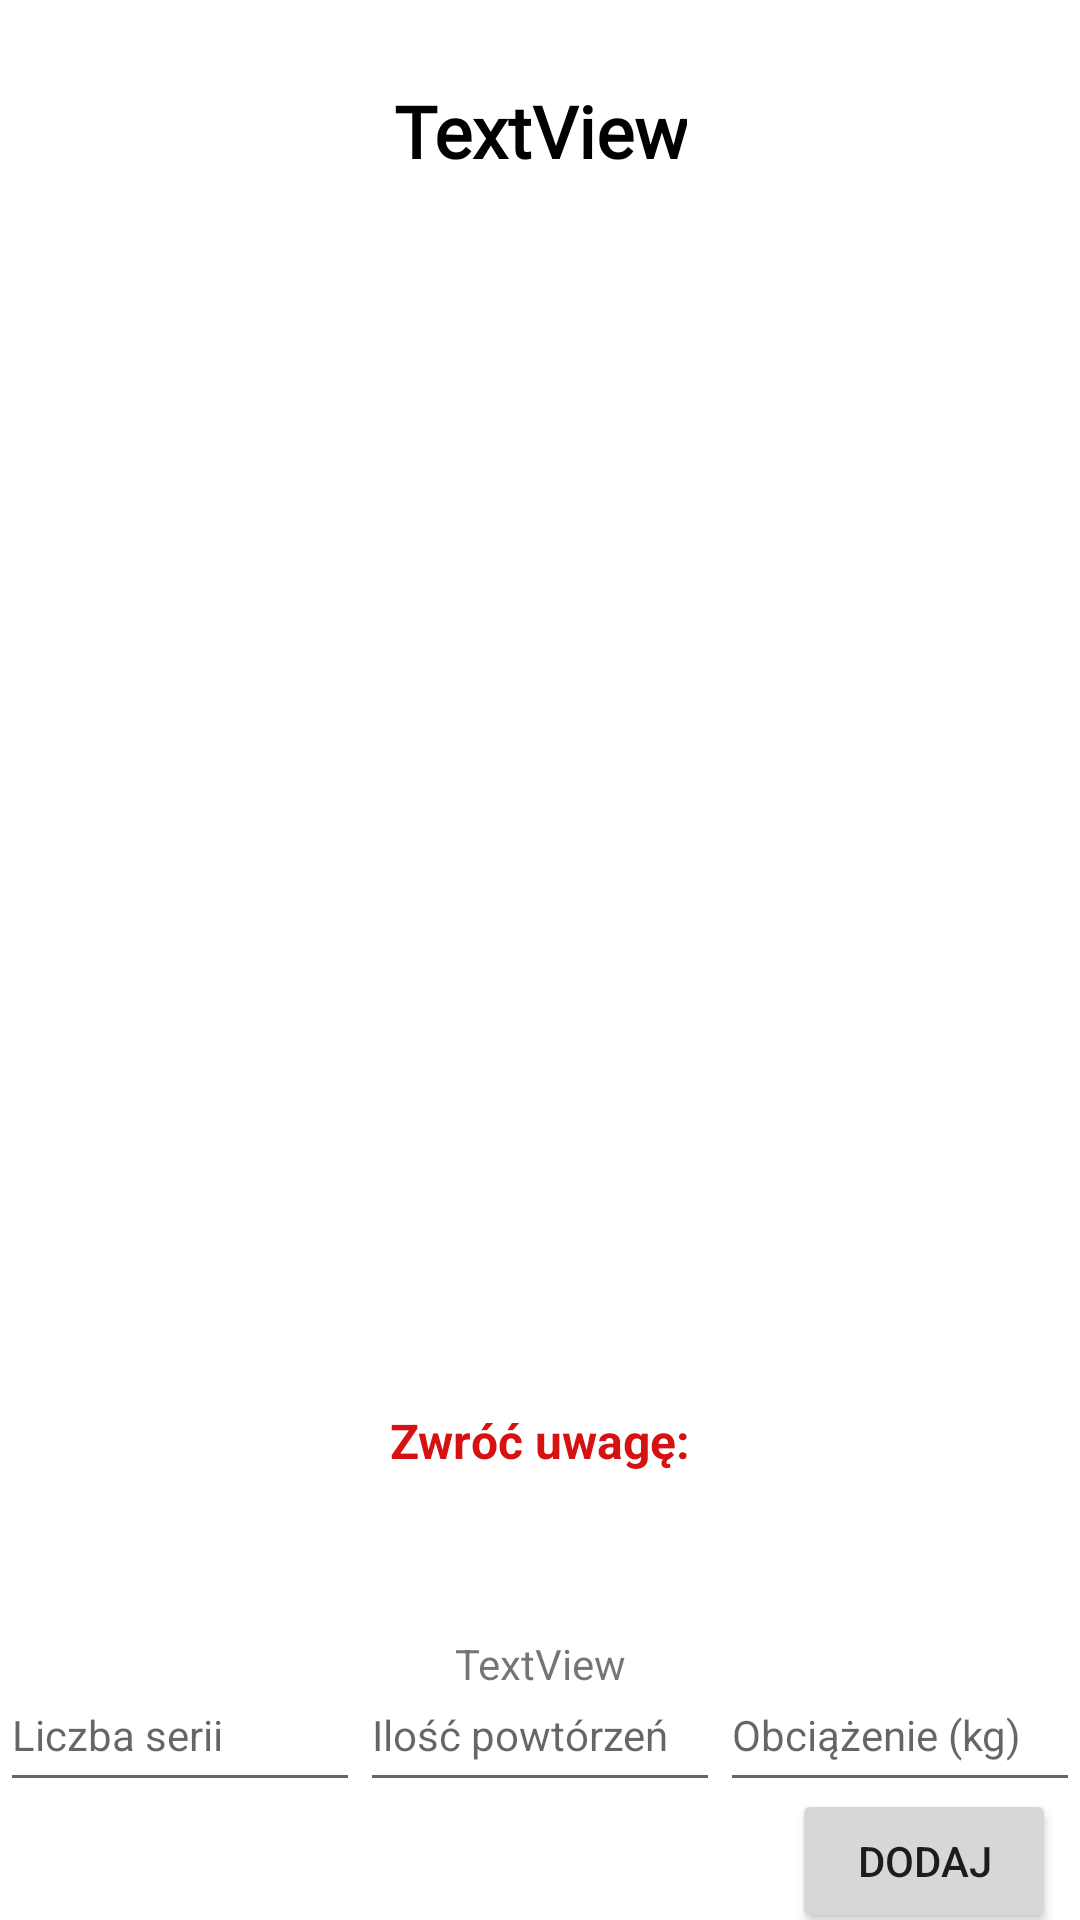

Here is an Android app screen rendered from its layout file. Give the layout XML and the strings, colors and styles it references.
<!-- AndroidManifest.xml: application theme Theme.PlanToBeFit2 -->
<!-- res/layout/activity_single.xml -->
<?xml version="1.0" encoding="utf-8"?>
<androidx.constraintlayout.widget.ConstraintLayout xmlns:android="http://schemas.android.com/apk/res/android"
    xmlns:app="http://schemas.android.com/apk/res-auto"
    xmlns:tools="http://schemas.android.com/tools"
    android:layout_width="match_parent"
    android:layout_height="match_parent"
    tools:context=".SingleActivity"><![CDATA[
    //android:scrollbars="Vertical">






    ]]>

    <EditText
        android:id="@+id/edtExerciseReps"
        android:layout_width="120dp"
        android:layout_height="48dp"
        android:ems="10"
        android:hint="Ilość powtórzeń"
        android:inputType="number"
        android:textSize="14sp"
        app:layout_constraintBottom_toBottomOf="@+id/edtExerciseSets"
        app:layout_constraintEnd_toStartOf="@+id/edtExerciseWeight"
        app:layout_constraintHorizontal_bias="0.5"
        app:layout_constraintStart_toEndOf="@+id/edtExerciseSets"
        app:layout_constraintTop_toTopOf="@+id/edtExerciseSets" />

    <TextView
        android:id="@+id/txtExerciseName2"
        android:layout_width="wrap_content"
        android:layout_height="wrap_content"
        android:layout_marginTop="20dp"
        android:fontFamily="@font/roboto_mono"
        android:gravity="center"
        android:text="TextView"
        android:textColor="@color/black"
        android:textSize="24sp"
        android:textStyle="bold"
        app:layout_constraintBottom_toTopOf="@+id/guideline8"
        app:layout_constraintEnd_toEndOf="parent"
        app:layout_constraintStart_toStartOf="parent"
        app:layout_constraintTop_toTopOf="parent" />

    <Button
        android:id="@+id/btnExerciseAdd"
        android:layout_width="wrap_content"
        android:layout_height="wrap_content"
        android:layout_marginEnd="8dp"
        android:text="Dodaj"
        app:layout_constraintBottom_toBottomOf="parent"
        app:layout_constraintEnd_toEndOf="parent"
        app:layout_constraintTop_toBottomOf="@+id/edtExerciseWeight" />

    <EditText
        android:id="@+id/edtExerciseWeight"
        android:layout_width="120dp"
        android:layout_height="48dp"
        android:ems="10"
        android:hint="Obciążenie (kg)"
        android:inputType="number"
        android:textSize="14sp"
        app:layout_constraintBottom_toBottomOf="@+id/edtExerciseReps"
        app:layout_constraintEnd_toEndOf="parent"
        app:layout_constraintHorizontal_bias="0.5"
        app:layout_constraintStart_toEndOf="@+id/edtExerciseReps"
        app:layout_constraintTop_toTopOf="@+id/edtExerciseReps" />

    <TextView
        android:id="@+id/txtExerciseDesc2"
        android:layout_width="wrap_content"
        android:layout_height="wrap_content"
        android:gravity="center"
        android:text="TextView"
        app:layout_constraintBottom_toTopOf="@+id/guideline10"
        app:layout_constraintEnd_toEndOf="@+id/imgExercise2"
        app:layout_constraintStart_toStartOf="@+id/imgExercise2" />

    <ImageView
        android:id="@+id/imgExercise2"
        android:layout_width="400dp"
        android:layout_height="250dp"
        app:layout_constraintBottom_toTopOf="@+id/guideline2"
        app:layout_constraintEnd_toEndOf="parent"
        app:layout_constraintStart_toStartOf="parent"
        app:layout_constraintTop_toTopOf="@+id/guideline8"
        tools:srcCompat="@tools:sample/avatars" />

    <androidx.constraintlayout.widget.Guideline
        android:id="@+id/guideline2"
        android:layout_width="wrap_content"
        android:layout_height="wrap_content"
        android:orientation="horizontal"
        app:layout_constraintGuide_begin="513dp" />

    <EditText
        android:id="@+id/edtExerciseSets"
        android:layout_width="120dp"
        android:layout_height="48dp"
        android:ems="10"
        android:hint="Liczba serii"
        android:inputType="number"
        android:textSize="14sp"
        app:layout_constraintBottom_toBottomOf="parent"
        app:layout_constraintEnd_toStartOf="@+id/edtExerciseReps"
        app:layout_constraintHorizontal_bias="0.5"
        app:layout_constraintStart_toStartOf="parent"
        app:layout_constraintTop_toTopOf="@+id/guideline2" />

    <androidx.constraintlayout.widget.Guideline
        android:id="@+id/guideline8"
        android:layout_width="wrap_content"
        android:layout_height="wrap_content"
        android:orientation="horizontal"
        app:layout_constraintGuide_begin="67dp" />

    <TextView
        android:id="@+id/textView"
        android:layout_width="wrap_content"
        android:layout_height="wrap_content"
        android:text="Zwróć uwagę:"
        android:textColor="#D61111"
        android:textSize="16sp"
        android:textStyle="bold"
        app:layout_constraintBottom_toTopOf="@+id/txtExerciseDesc2"
        app:layout_constraintEnd_toEndOf="@+id/imgExercise2"
        app:layout_constraintStart_toStartOf="@+id/imgExercise2"
        app:layout_constraintTop_toBottomOf="@+id/imgExercise2" />

    <androidx.constraintlayout.widget.Guideline
        android:id="@+id/guideline10"
        android:layout_width="wrap_content"
        android:layout_height="wrap_content"
        android:orientation="horizontal"
        app:layout_constraintGuide_begin="564dp" />

</androidx.constraintlayout.widget.ConstraintLayout>
<!-- resources referenced by this layout -->
<resources>
  <color name="black">#FF000000</color>
  <style name="Theme.PlanToBeFit2" parent="Theme.MaterialComponents.DayNight.DarkActionBar">
          
          
          <item name="colorPrimary">@color/pinky_red_500</item>
          
          <item name="colorPrimaryVariant">@color/pinky_red_700</item>
          <item name="colorOnPrimary">@color/white</item>
          
          <item name="colorSecondary">@color/teal_200</item>
          <item name="colorSecondaryVariant">@color/teal_700</item>
          <item name="colorOnSecondary">@color/black</item>
          
          <item name="android:statusBarColor" tools:targetApi="l">?attr/colorPrimaryVariant</item>
          
      </style>
  <color name="pinky_red_500">#B60E47</color>
  <color name="pinky_red_700">#E07582</color>
  <color name="white">#FFFFFFFF</color>
  <color name="teal_200">#FF03DAC5</color>
  <color name="teal_700">#FF018786</color>
</resources>
